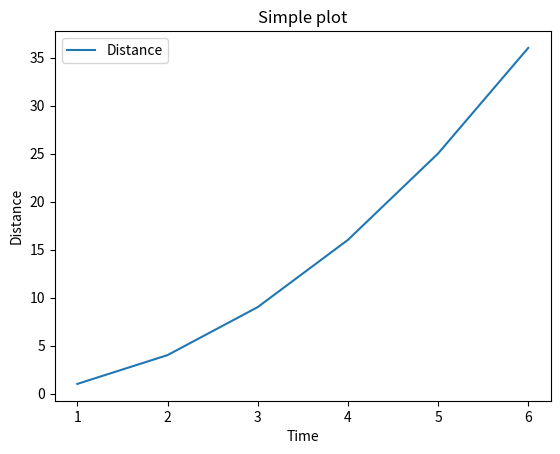

Recreate this plot in Python.
import matplotlib.pyplot as plt
import numpy as np

x = [1, 2, 3, 4, 5, 6]
y = [1, 4, 9, 16, 25, 36]
plt.plot(x, y)
plt.title('Simple plot')
plt.xlabel('Time')
plt.ylabel('Distance')
plt.legend(['Distance', 'Dist'])
plt.show()
